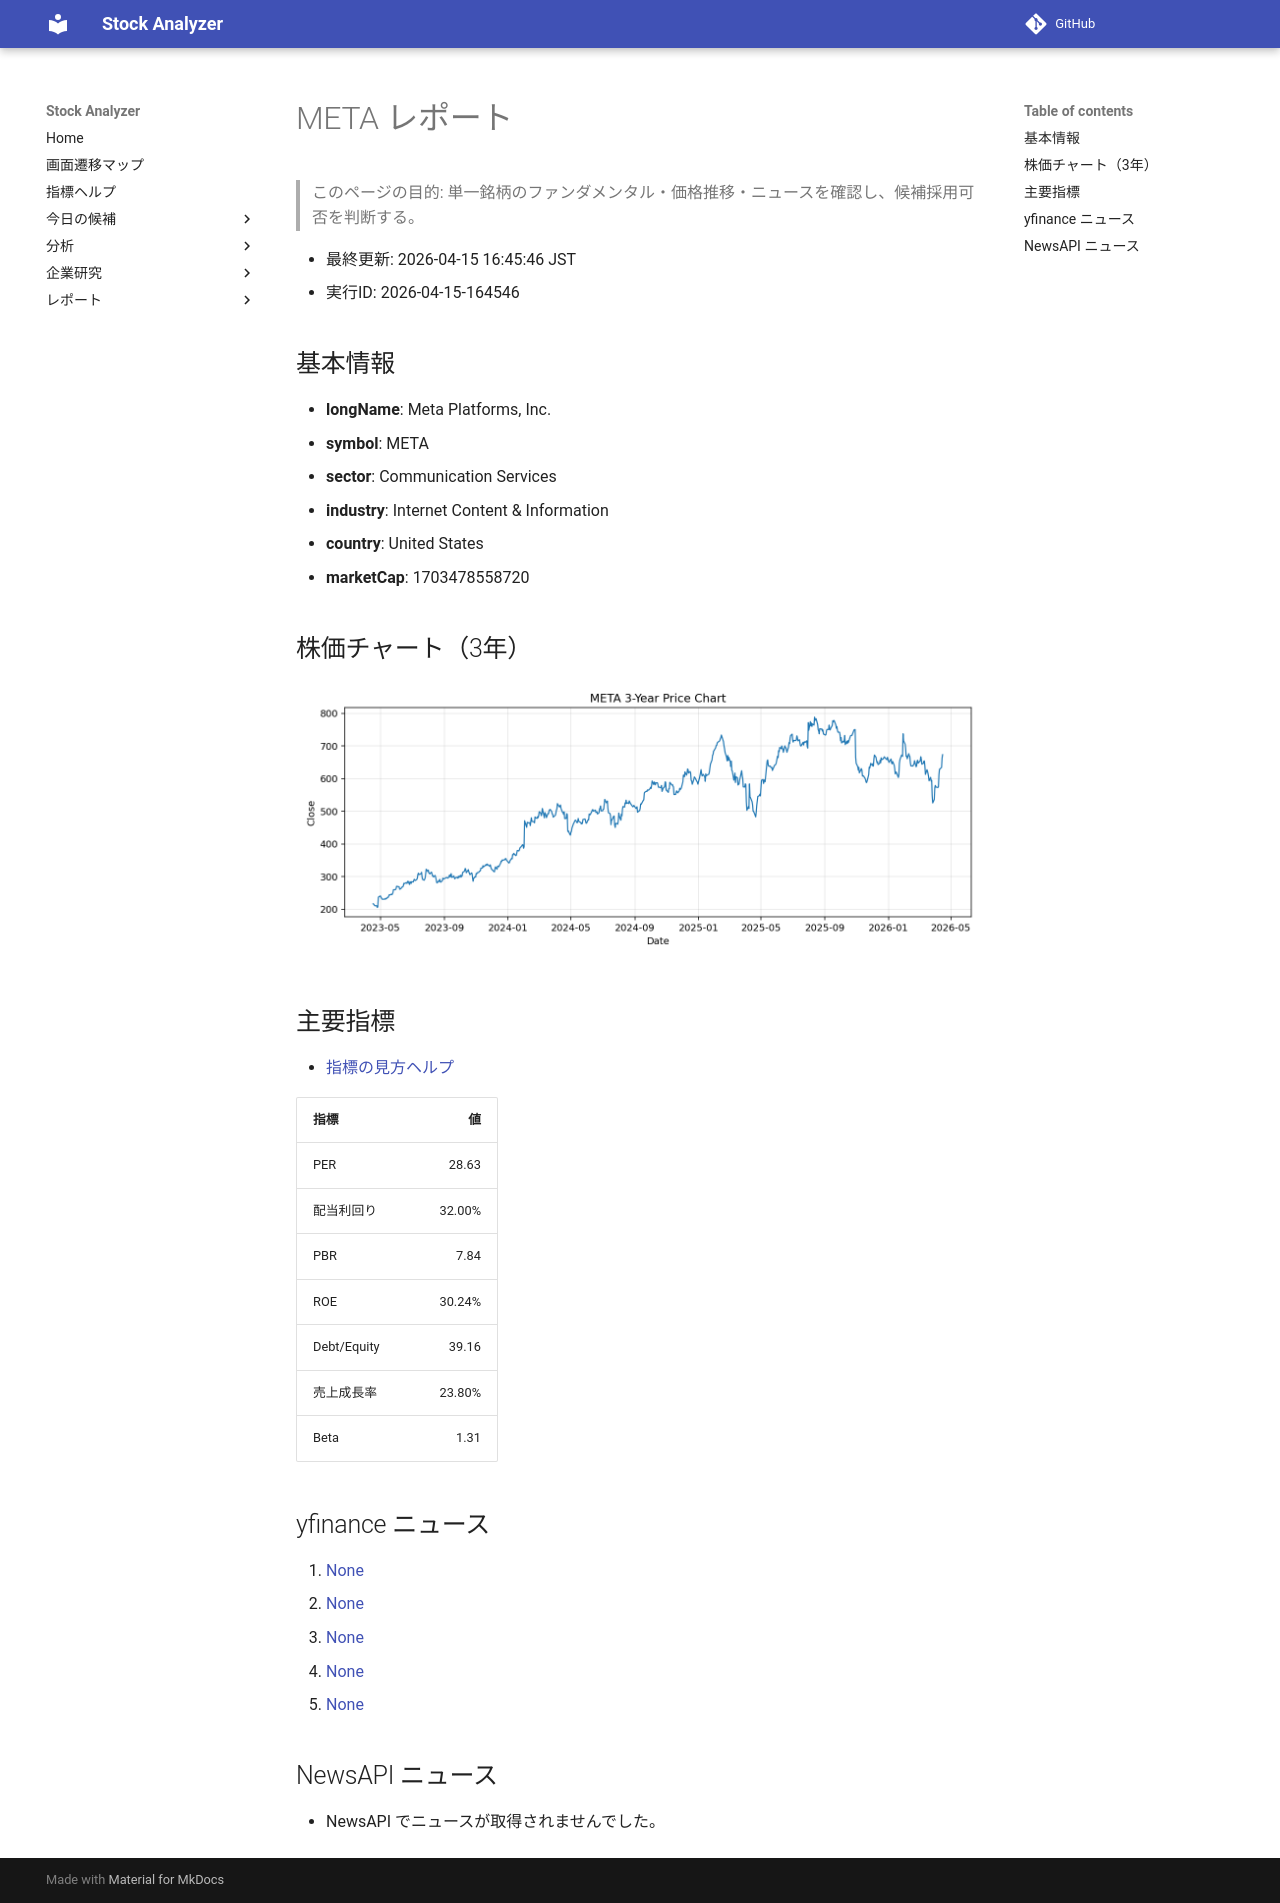

repository: Yumi-note/Making-APP · page: reports/2026-04-15/164546/META/index.html · generator: mkdocs

# META レポート

> このページの目的: 単一銘柄のファンダメンタル・価格推移・ニュースを確認し、候補採用可否を判断する。

- 最終更新: 2026-04-15 16:45:46 JST
- 実行ID: 2026-04-15-164546

## 基本情報

- **longName**: Meta Platforms, Inc.
- **symbol**: META
- **sector**: Communication Services
- **industry**: Internet Content & Information
- **country**: United States
- **marketCap**: 1703478558720

## 株価チャート（3年）

![META 3-year price chart](META_3y.png)

## 主要指標

- [指標の見方ヘルプ](../../../../indicators.md)

| 指標 | 値 |
|---|---:|
| PER | 28.63 |
| 配当利回り | 32.00% |
| PBR | 7.84 |
| ROE | 30.24% |
| Debt/Equity | 39.16 |
| 売上成長率 | 23.80% |
| Beta | 1.31 |

## yfinance ニュース

1. [None](None)
2. [None](None)
3. [None](None)
4. [None](None)
5. [None](None)

## NewsAPI ニュース

- NewsAPI でニュースが取得されませんでした。
